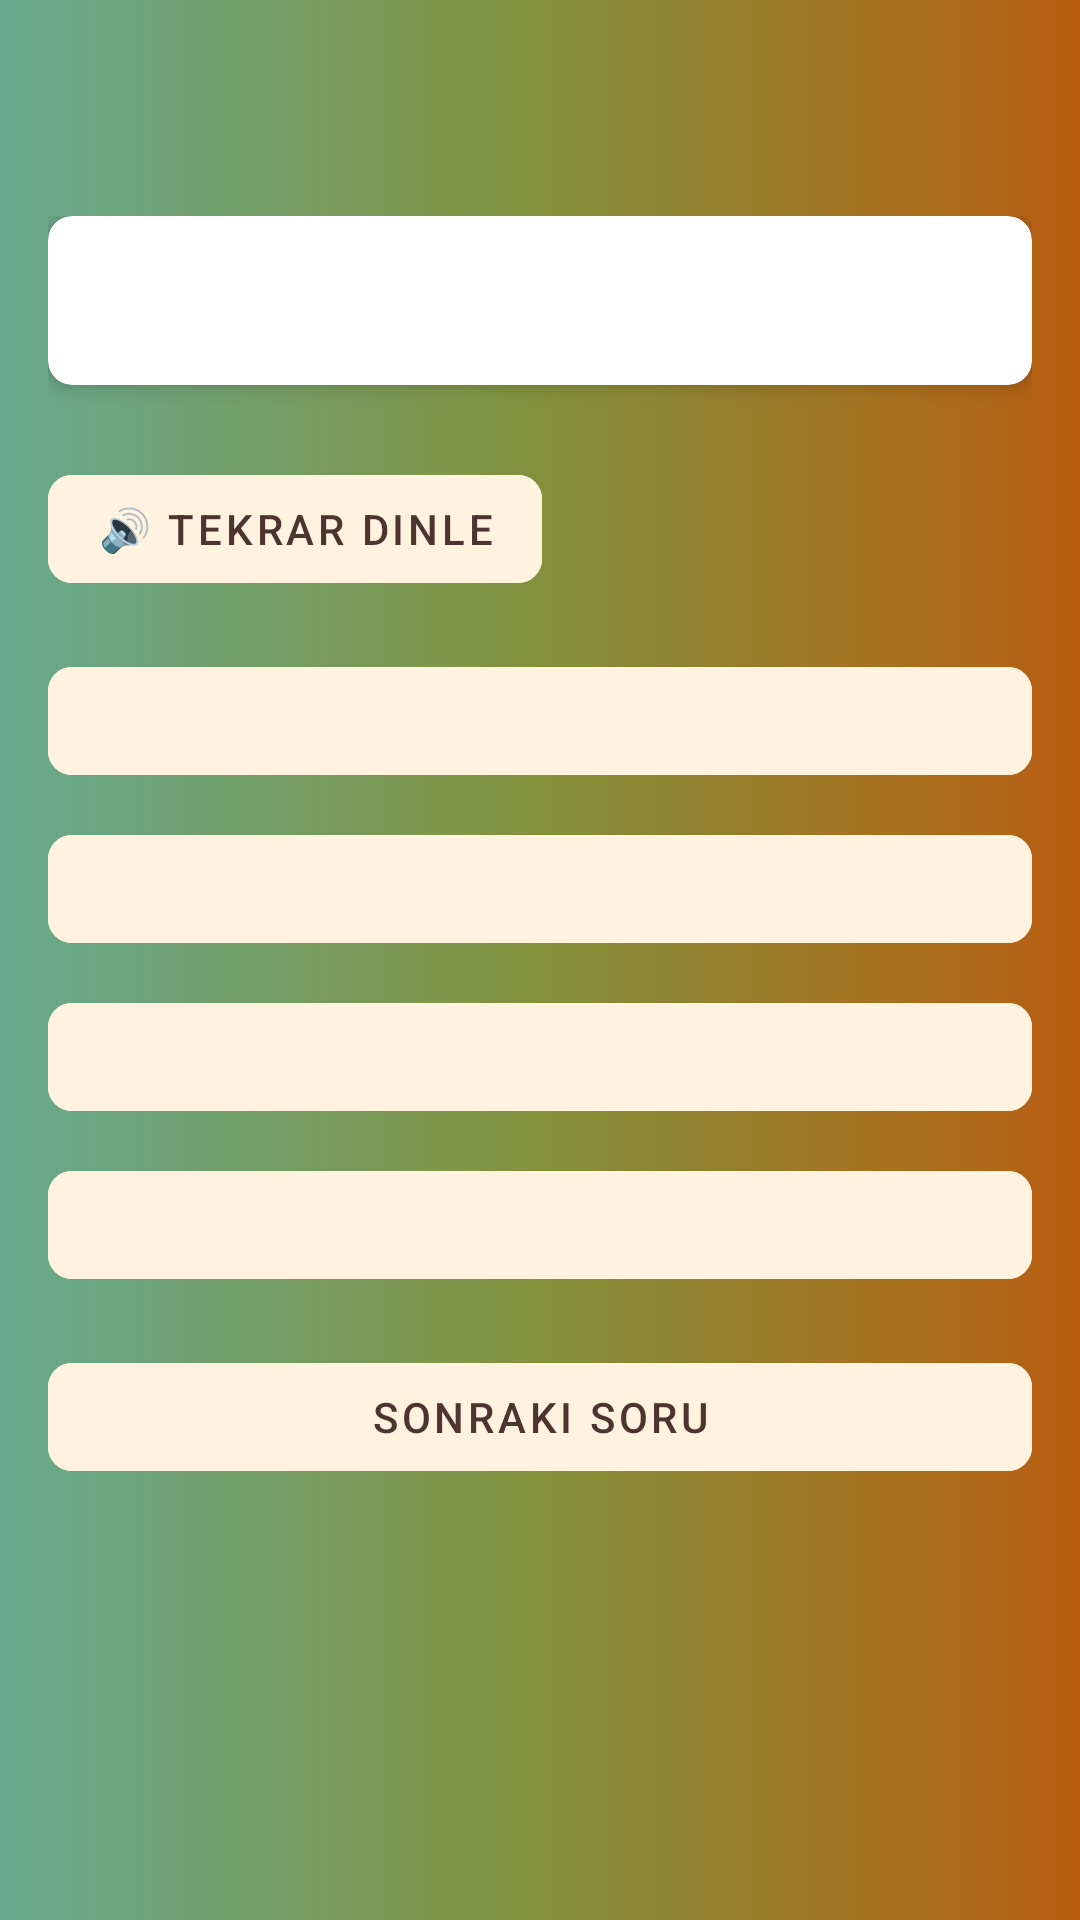

Produce the Android XML layout that renders to this screen, including the resource entries it uses.
<!-- AndroidManifest.xml: application theme Theme.DailyLingua -->
<!-- res/layout/activity_quiz.xml -->
<?xml version="1.0" encoding="utf-8"?>
<LinearLayout xmlns:android="http://schemas.android.com/apk/res/android"
    xmlns:app="http://schemas.android.com/apk/res-auto"
    android:layout_width="match_parent"
    android:layout_height="match_parent"
    android:orientation="vertical"
    android:background="@drawable/background_gradient">

    <androidx.appcompat.widget.Toolbar
        android:id="@+id/toolbar"
        android:layout_width="match_parent"
        android:layout_height="?attr/actionBarSize"
        android:background="@android:color/transparent"
        android:titleTextColor="@color/text_primary"
        android:elevation="4dp"
        android:theme="@style/ThemeOverlay.AppCompat.Dark.ActionBar" />

    <androidx.core.widget.NestedScrollView
        android:layout_width="match_parent"
        android:layout_height="match_parent"
        android:fillViewport="true">

        <LinearLayout
            android:layout_width="match_parent"
            android:layout_height="wrap_content"
            android:orientation="vertical"
            android:padding="16dp">

            <com.google.android.material.card.MaterialCardView
                android:layout_width="match_parent"
                android:layout_height="wrap_content"
                android:layout_marginBottom="16dp"
                app:cardCornerRadius="8dp"
                app:cardElevation="4dp">

                <TextView
                    android:id="@+id/tv_question"
                    android:layout_width="match_parent"
                    android:layout_height="wrap_content"
                    android:padding="16dp"
                    android:textSize="18sp" />
            </com.google.android.material.card.MaterialCardView>

            
            <com.google.android.material.button.MaterialButton
                android:id="@+id/btn_speak"
                android:layout_width="wrap_content"
                android:layout_height="wrap_content"
                android:layout_marginTop="8dp"
                android:layout_marginBottom="8dp"
                android:text="🔊 Tekrar Dinle"
                app:cornerRadius="8dp" />

            <com.google.android.material.button.MaterialButton
                android:id="@+id/btn_a"
                android:layout_width="match_parent"
                android:layout_height="wrap_content"
                android:layout_marginTop="8dp"
                app:cornerRadius="8dp" />

            <com.google.android.material.button.MaterialButton
                android:id="@+id/btn_b"
                android:layout_width="match_parent"
                android:layout_height="wrap_content"
                android:layout_marginTop="8dp"
                app:cornerRadius="8dp" />

            <com.google.android.material.button.MaterialButton
                android:id="@+id/btn_c"
                android:layout_width="match_parent"
                android:layout_height="wrap_content"
                android:layout_marginTop="8dp"
                app:cornerRadius="8dp" />

            <com.google.android.material.button.MaterialButton
                android:id="@+id/btn_d"
                android:layout_width="match_parent"
                android:layout_height="wrap_content"
                android:layout_marginTop="8dp"
                app:cornerRadius="8dp" />

            <View
                android:layout_width="match_parent"
                android:layout_height="16dp" />

            <com.google.android.material.button.MaterialButton
                android:id="@+id/btn_next"
                android:layout_width="match_parent"
                android:layout_height="wrap_content"
                android:text="Sonraki Soru"
                app:cornerRadius="8dp" />

        </LinearLayout>
    </androidx.core.widget.NestedScrollView>
</LinearLayout>
<!-- resources referenced by this layout -->
<resources>
  <color name="text_primary">#FFFFFF</color>
  <!-- drawable background_gradient (drawable) -->
  <?xml version="1.0" encoding="utf-8"?>
  <shape xmlns:android="http://schemas.android.com/apk/res/android" android:shape="rectangle">
      
      <gradient
          android:startColor="#67AA90"
          android:centerColor="#83913C"
          android:endColor="#B95E11"
          android:angle="0" />
  </shape>
  <style name="Theme.DailyLingua" parent="Theme.MaterialComponents.Light.NoActionBar">
          
          <item name="colorPrimary">@color/primary</item>
          <item name="colorPrimaryDark">@color/primary_dark</item>
          <item name="colorAccent">@color/accent</item>
          <item name="colorPrimaryVariant">@color/primary_dark</item>
          <item name="colorOnPrimary">@color/white</item>
          
          
          <item name="colorSecondary">@color/accent</item>
          <item name="colorSecondaryVariant">@color/primary_dark</item>
          <item name="colorOnSecondary">@color/white</item>
          
      
      
      <item name="android:windowBackground">@drawable/background_gradient</item>
          <item name="android:statusBarColor">@color/background</item>
          
          
          <item name="android:textColorPrimary">@color/text_primary</item>
          <item name="android:textColorSecondary">@color/text_secondary</item>
          
          <item name="materialButtonStyle">@style/Widget.DailyLingua.MaterialButton</item>
      </style>
  <color name="primary">#00A8FF</color>
  <color name="primary_dark">#0096E6</color>
  <color name="accent">#00A8FF</color>
  <color name="white">#FFFFFF</color>
  <color name="background">#03102A</color>
  <color name="text_secondary">#ECEFF1</color>
  <style name="Widget.DailyLingua.MaterialButton" parent="Widget.MaterialComponents.Button">
          
          <item name="android:backgroundTint">@color/button_background_tint</item>
          
          <item name="backgroundTint">@color/button_background_tint</item>
  
          
          <item name="android:textColor">@color/button_text_color</item>
  
          
          <item name="cornerRadius">8dp</item>
          <item name="android:stateListAnimator">@null</item>
      </style>
</resources>
